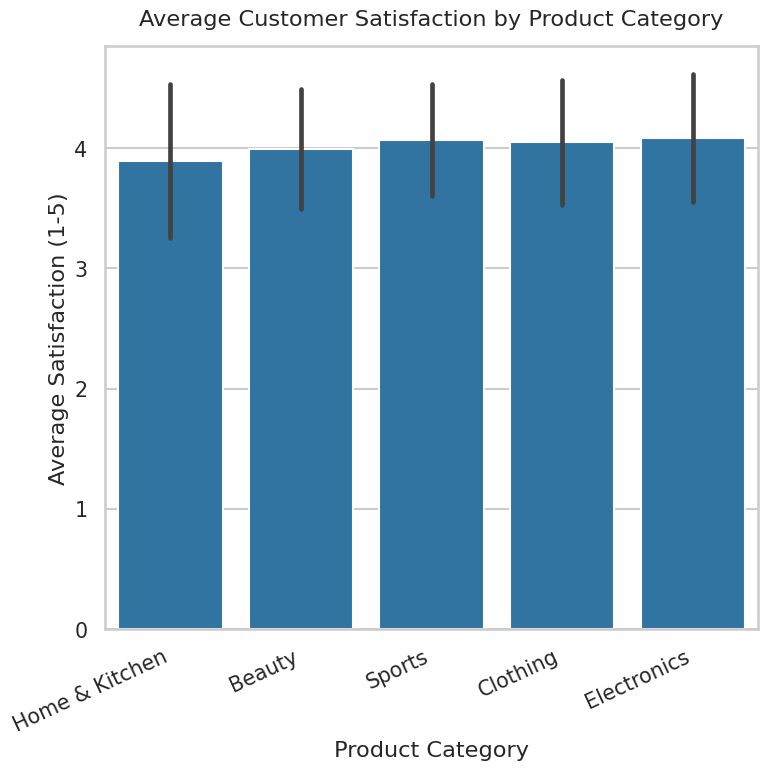

Generate this figure with matplotlib:
import seaborn as sns
import matplotlib.pyplot as plt
import pandas as pd
import numpy as np

# Synthetic data generation (for reproducibility)
np.random.seed(42)
categories = ['Electronics', 'Home & Kitchen', 'Clothing', 'Sports', 'Beauty']
n = 200
data = {
    "category": np.random.choice(categories, size=n, p=[0.25,0.2,0.2,0.2,0.15]),
    "satisfaction": np.clip(np.random.normal(loc=4.0, scale=0.6, size=n), 1.0, 5.0)
}
df = pd.DataFrame(data)

# Styling
sns.set_style("whitegrid")
sns.set_context("talk", font_scale=0.9)

plt.figure(figsize=(8,8))
ax = sns.barplot(data=df, x="category", y="satisfaction", ci="sd", estimator=np.mean)
ax.set_title("Average Customer Satisfaction by Product Category", pad=15)
ax.set_xlabel("Product Category")
ax.set_ylabel("Average Satisfaction (1-5)")
plt.xticks(rotation=25, ha="right")
plt.tight_layout()
plt.savefig("chart.png", dpi=64, bbox_inches='tight')
plt.close()
